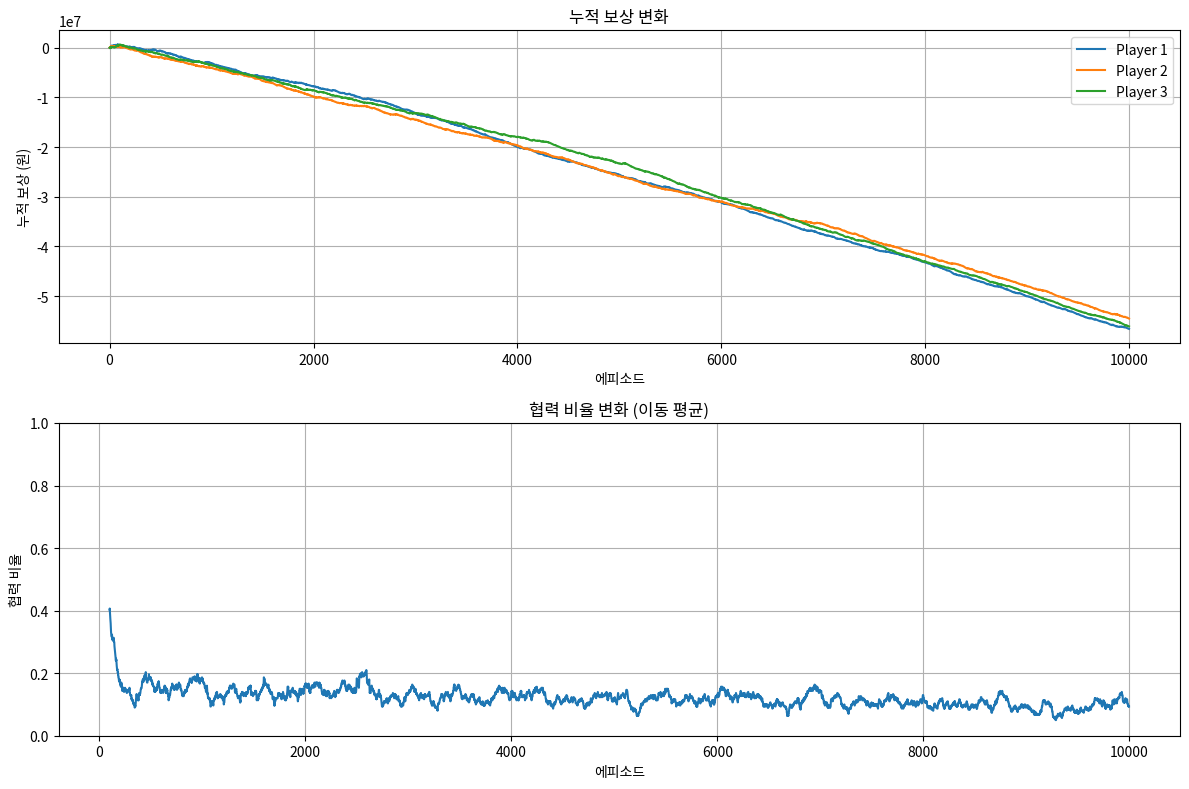

Reproduce this figure in Python.
import numpy as np
import matplotlib.pyplot as plt

class Agent:
    def __init__(self, name):
        self.name = name
        # Q-table: state는 다른 플레이어들의 이전 행동 조합
        # 각 state에서 협력(C)과 배신(D) 중 선택
        self.q_table = {}
        self.learning_rate = 0.1
        self.discount_factor = 0.95
        self.epsilon = 0.3  # 초기 탐험 확률 증가
        self.last_action = None
        self.last_state = None
        self.history = []  # 자신의 행동 기록
        
    def get_state(self, other_players_actions):
        # 자신의 마지막 행동과 다른 플레이어들의 마지막 행동을 함께 고려
        my_last = self.history[-1] if self.history else None
        return (my_last,) + tuple(other_players_actions)
        
    def choose_action(self, state):
        if state not in self.q_table:
            # 초기값을 적절히 조정
            self.q_table[state] = {'C': 5000, 'D': 5000}
            
        if np.random.random() < self.epsilon:
            action = np.random.choice(['C', 'D'])
        else:
            action = max(self.q_table[state].items(), key=lambda x: x[1])[0]
            
        self.last_action = action
        self.last_state = state
        self.history.append(action)
        return action
        
    def learn(self, reward, new_state):
        if self.last_state is None:
            return
            
        # Q-learning 업데이트
        if new_state not in self.q_table:
            self.q_table[new_state] = {'C': 0, 'D': 0}
            
        old_value = self.q_table[self.last_state][self.last_action]
        next_max = max(self.q_table[new_state].values())
        
        new_value = (1 - self.learning_rate) * old_value + \
                    self.learning_rate * (reward + self.discount_factor * next_max)
        
        self.q_table[self.last_state][self.last_action] = new_value

class PrisonersDilemma:
    def __init__(self):
        self.agents = [Agent(f"Player{i}") for i in range(3)]
        self.history = []
        self.cumulative_rewards = [[0], [0], [0]]  # 각 에이전트의 누적 보상
        self.cooperation_history = []  # 협력 비율 기록
        
    def get_reward(self, actions):
        # 보상 계산
        if all(action == 'C' for action in actions):
            return [30000, 30000, 30000]
        elif all(action == 'D' for action in actions):
            return [-10000, -10000, -10000]
        
        rewards = []
        for i, action in enumerate(actions):
            if action == 'D':
                betrayer_count = sum(1 for a in actions if a == 'D')
                if betrayer_count == 1:
                    rewards.append(50000)
                elif betrayer_count == 2:
                    rewards.append(20000)
            else:  # action == 'C'
                betrayer_count = sum(1 for a in actions if a == 'D')
                if betrayer_count == 1:
                    rewards.append(-20000)
                elif betrayer_count == 2:
                    rewards.append(-30000)
        return rewards
        
    def play_game(self, episodes=1000):
        for episode in range(episodes):
            current_actions = []
            for i, agent in enumerate(self.agents):
                # 다른 플레이어들의 최근 행동 기록 전달
                other_actions = []
                for j, other_agent in enumerate(self.agents):
                    if j != i and other_agent.history:
                        other_actions.append(other_agent.history[-1])
                    else:
                        other_actions.append(None)
                        
                state = agent.get_state(other_actions)
                action = agent.choose_action(state)
                current_actions.append(action)
            
            rewards = self.get_reward(current_actions)
            
            # 각 에이전트 학습 추가
            for i, agent in enumerate(self.agents):
                other_actions = []
                for j, other_agent in enumerate(self.agents):
                    if j != i:
                        other_actions.append(current_actions[j])
                new_state = agent.get_state(other_actions)
                agent.learn(rewards[i], new_state)
            
            # 누적 보상 업데이트
            for i in range(3):
                self.cumulative_rewards[i].append(
                    self.cumulative_rewards[i][-1] + rewards[i]
                )
            
            cooperation_count = sum(1 for action in current_actions if action == 'C')
            self.cooperation_history.append(cooperation_count / 3)
            
            # epsilon 감소 (탐험 감소)
            if episode % 100 == 0:
                for agent in self.agents:
                    agent.epsilon = max(0.05, agent.epsilon * 0.995)
            
            self.history.append((current_actions, rewards))

    def plot_results(self):
        # 그래프 스타일 설정 제거 (seaborn 대신 기본 스타일 사용)
        
        # 서브플롯 생성
        fig, (ax1, ax2) = plt.subplots(2, 1, figsize=(12, 8))
        
        # 누적 보상 그래프
        for i in range(3):
            ax1.plot(self.cumulative_rewards[i], label=f'Player {i+1}')
        ax1.set_title('누적 보상 변화')
        ax1.set_xlabel('에피소드')
        ax1.set_ylabel('누적 보상 (원)')
        ax1.legend()
        ax1.grid(True)
        
        # 협력 비율 그래프
        # 이동 평균으로 스무딩
        window_size = 100
        moving_avg = [sum(self.cooperation_history[i:i+window_size])/window_size 
                     for i in range(len(self.cooperation_history)-window_size+1)]
        
        ax2.plot(range(window_size-1, len(self.cooperation_history)), moving_avg)
        ax2.set_title('협력 비율 변화 (이동 평균)')
        ax2.set_xlabel('에피소드')
        ax2.set_ylabel('협력 비율')
        ax2.set_ylim(0, 1)
        ax2.grid(True)
        
        plt.tight_layout()
        plt.show()
        
        # 최종 통계 출력
        print("\n=== 최종 통계 ===")
        for i in range(3):
            print(f"Player {i+1} 최종 누적 보상: {self.cumulative_rewards[i][-1]:,}원")
        print(f"\n마지막 1000회 평균 협력 비율: {np.mean(self.cooperation_history[-1000:]):.2%}")

# 게임 실행 및 결과 시각화
game = PrisonersDilemma()
game.play_game(10000)
game.plot_results() 